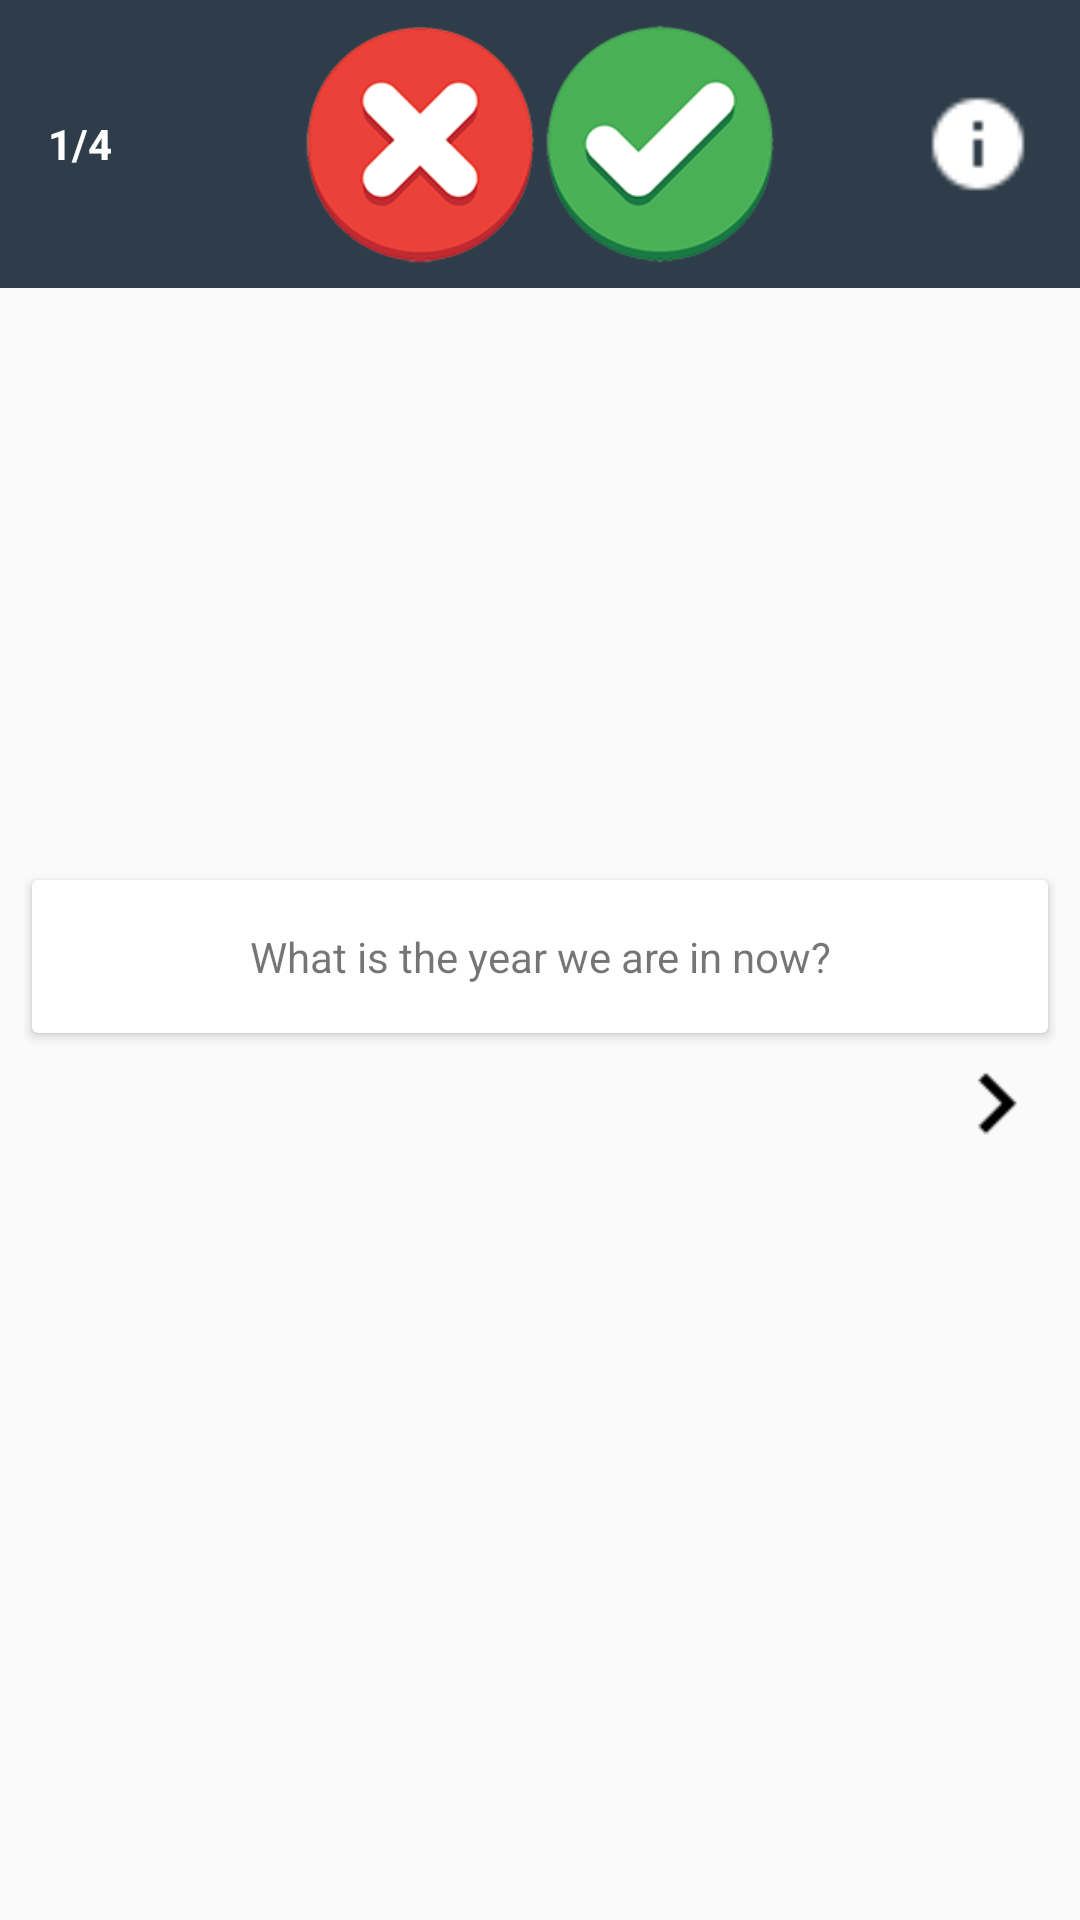

Layout XML and referenced resources for this Android screen:
<!-- AndroidManifest.xml: application theme AppTheme -->
<!-- res/layout/activity_module04.xml -->
<?xml version="1.0" encoding="utf-8"?>
<android.support.design.widget.CoordinatorLayout xmlns:android="http://schemas.android.com/apk/res/android"
    xmlns:tools="http://schemas.android.com/tools"
    android:id="@+id/activity_m04"
    android:layout_width="match_parent"
    android:layout_height="match_parent"
    android:fitsSystemWindows="true"
    tools:context=".Module04Activity">

    <LinearLayout
        android:layout_width="match_parent"
        android:layout_height="match_parent"
        android:orientation="vertical"
        android:weightSum="10">

        <RelativeLayout
            android:id="@+id/activity_module04_header"
            android:layout_width="match_parent"
            android:layout_height="0dp"
            android:layout_weight="1.5"
            android:background="@color/colorPrimary"
            android:paddingLeft="@dimen/margin_medium"
            android:paddingRight="@dimen/margin_medium">

            <TextView
                android:id="@+id/question_number_m04"
                android:layout_width="wrap_content"
                android:layout_height="wrap_content"
                android:layout_centerVertical="true"
                android:text="1/4"
                android:textColor="@color/text_light"
                android:textSize="@dimen/_16sdp"
                android:textStyle="bold" />

            <RelativeLayout
                android:layout_width="wrap_content"
                android:layout_height="match_parent"
                android:layout_centerInParent="true"
                android:layout_marginBottom="@dimen/margin_small"
                android:layout_marginTop="@dimen/margin_small">

                <ImageView
                    android:id="@+id/score_wrong_m04"
                    android:layout_width="wrap_content"
                    android:layout_height="wrap_content"
                    android:adjustViewBounds="true"
                    android:scaleType="fitCenter"
                    android:src="@drawable/ic_wrong" />

                <ImageView
                    android:id="@+id/score_correct_m04"
                    android:layout_width="wrap_content"
                    android:layout_height="wrap_content"
                    android:layout_toRightOf="@id/score_wrong_m04"
                    android:adjustViewBounds="true"
                    android:scaleType="fitCenter"
                    android:src="@drawable/ic_correct" />

            </RelativeLayout>

            <ImageView
                android:id="@+id/info_m04"
                android:layout_width="36dp"
                android:layout_height="36dp"
                android:layout_alignParentRight="true"
                android:layout_centerVertical="true"
                android:src="@drawable/ic_info_white" />

        </RelativeLayout>

        <include
            layout="@layout/content_m04"
            android:layout_width="match_parent"
            android:layout_height="0dp"
            android:layout_weight="8.5" />

    </LinearLayout>

</android.support.design.widget.CoordinatorLayout>
<!-- res/layout/content_m04.xml (included above) -->
<LinearLayout xmlns:android="http://schemas.android.com/apk/res/android"
    xmlns:card_view="http://schemas.android.com/apk/res-auto"
    android:id="@+id/content_m04"
    android:layout_width="match_parent"
    android:layout_height="match_parent"
    android:orientation="vertical">

    <RelativeLayout
        android:id="@+id/activity_m04_body"
        android:layout_width="match_parent"
        android:layout_height="match_parent"
        android:layout_marginLeft="8dp"
        android:layout_marginRight="8dp">

        <RelativeLayout
            android:id="@+id/pervious_next_viewholder"
            android:layout_width="match_parent"
            android:layout_height="wrap_content"
            android:layout_centerInParent="true">

            <ImageView
                android:id="@+id/m04_previous_question"
                android:layout_width="40dp"
                android:layout_height="40dp"
                android:layout_alignParentLeft="true"
                android:layout_centerVertical="true"
                android:src="@drawable/ic_keyboard_arrow_left_black"
                android:visibility="gone" />

            <ImageView
                android:id="@+id/m04_next_question"
                android:layout_width="40dp"
                android:layout_height="40dp"
                android:layout_alignParentRight="true"
                android:layout_centerVertical="true"
                android:src="@drawable/ic_keyboard_arrow_right_black" />

        </RelativeLayout>

        <android.support.v7.widget.CardView
            android:id="@+id/m04_card"
            android:layout_width="match_parent"
            android:layout_height="wrap_content"
            android:layout_above="@id/pervious_next_viewholder"
            card_view:cardUseCompatPadding="true">

            <TextView
                android:id="@+id/m01_question"
                android:layout_width="match_parent"
                android:layout_height="match_parent"
                android:layout_margin="@dimen/margin_medium"
                android:gravity="center"
                android:text="@string/module_04_question1"
                android:textSize="@dimen/_18sdp" />

        </android.support.v7.widget.CardView>

    </RelativeLayout>

</LinearLayout>
<!-- resources referenced by this layout -->
<resources>
  <color name="colorPrimary">#2E3D49</color>
  <color name="text_light">@android:color/white</color>
  <dimen name="margin_medium">16dp</dimen>
  <dimen name="margin_small">8dp</dimen>
  <!-- drawable ic_correct: png bitmap (drawable, 20318 bytes) -->
  <!-- drawable ic_info_white: png bitmap (drawable-mdpi, 231 bytes) -->
  <!-- drawable ic_keyboard_arrow_left_black: png bitmap (drawable-xhdpi, 159 bytes) -->
  <!-- drawable ic_keyboard_arrow_right_black: png bitmap (drawable-xhdpi, 160 bytes) -->
  <!-- drawable ic_wrong: png bitmap (drawable, 19479 bytes) -->
  <string name="module_04_question1">What is the year we are in now?</string>
  <style name="AppTheme" parent="Theme.AppCompat.Light.DarkActionBar">
          
          <item name="colorPrimary">@color/colorPrimary</item>
          <item name="colorPrimaryDark">@color/colorPrimaryDark</item>
          <item name="colorAccent">@color/colorAccent</item>
      </style>
  <color name="colorPrimaryDark">#24323E</color>
  <color name="colorAccent">@color/green</color>
  <color name="green">#4CAF50</color>
</resources>
